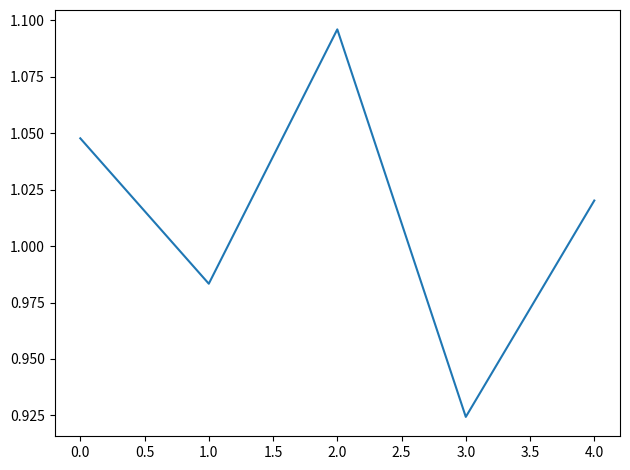

Python code for this plot:
import matplotlib.pyplot as plt
import numpy as np


class MultiNewton(object):
    def __init__(self, f, dx0_f, dx1_f, grad_f, hessian_matrix):
        self.f = f
        self.dx0_f = dx0_f
        self.dx1_f = dx1_f
        self.grad_f = grad_f
        self.hessian_matrix = hessian_matrix

    def compute_dx(self, bar_x):
        grad = self.grad_f(bar_x)
        hessian_matrix = self.hessian_matrix(bar_x)
        dx = np.linalg.solve(hessian_matrix, - grad)
        return dx

    def solve(self, init_x, n_iter=100, tol=0.01):
        self.hist = np.zeros(n_iter)
        bar_x = init_x

        for i in range(n_iter):
            dx = self.compute_dx(bar_x)
            x = bar_x + dx
            print(f"x({i + 1}) = [{x[0]:.2f} {x[1]:.2f}]")
            bar_x = x
            norm_dx = np.linalg.norm(dx)
            self.hist[i] += norm_dx

            if norm_dx < tol:
                self.hist = self.hist[:i]
                break
        return x


if __name__ == "__main__":
    f = lambda x: 10 * (x[1] ** 2) + 10 * (x[0] ** 4) - 20 * (x[0] ** 2) * x[1] + 1 + x[0] ** 2 - 2 * x[0]
    dx0_f = lambda x: 40 * (x[0] ** 3) - 40 * x[0] * x[1] + 2 * x[0] - 2
    dx1_f = lambda x: 20 * x[1] - 20 * (x[0] ** 2)
    grad_f = lambda x: np.array([dx0_f(x), dx1_f(x)])
    hessian_matrix = lambda x: np.array([[120 * (x[0] ** 2) - 40 * x[1] + 2, 40 * x[0]], [40 * x[0], 20 - 40 * x[0]]])

    solver = MultiNewton(f, dx0_f, dx1_f, grad_f, hessian_matrix)
    res = solver.solve(init_x=np.array([-2, 2]), n_iter=5)
    print(f"Solution is x = [{res[0]:.2f} {res[1]:.2f}]")

    plt.plot(np.arange(0, solver.hist.shape[0]), solver.hist)
    plt.tight_layout()
    plt.savefig('subject6.png')
